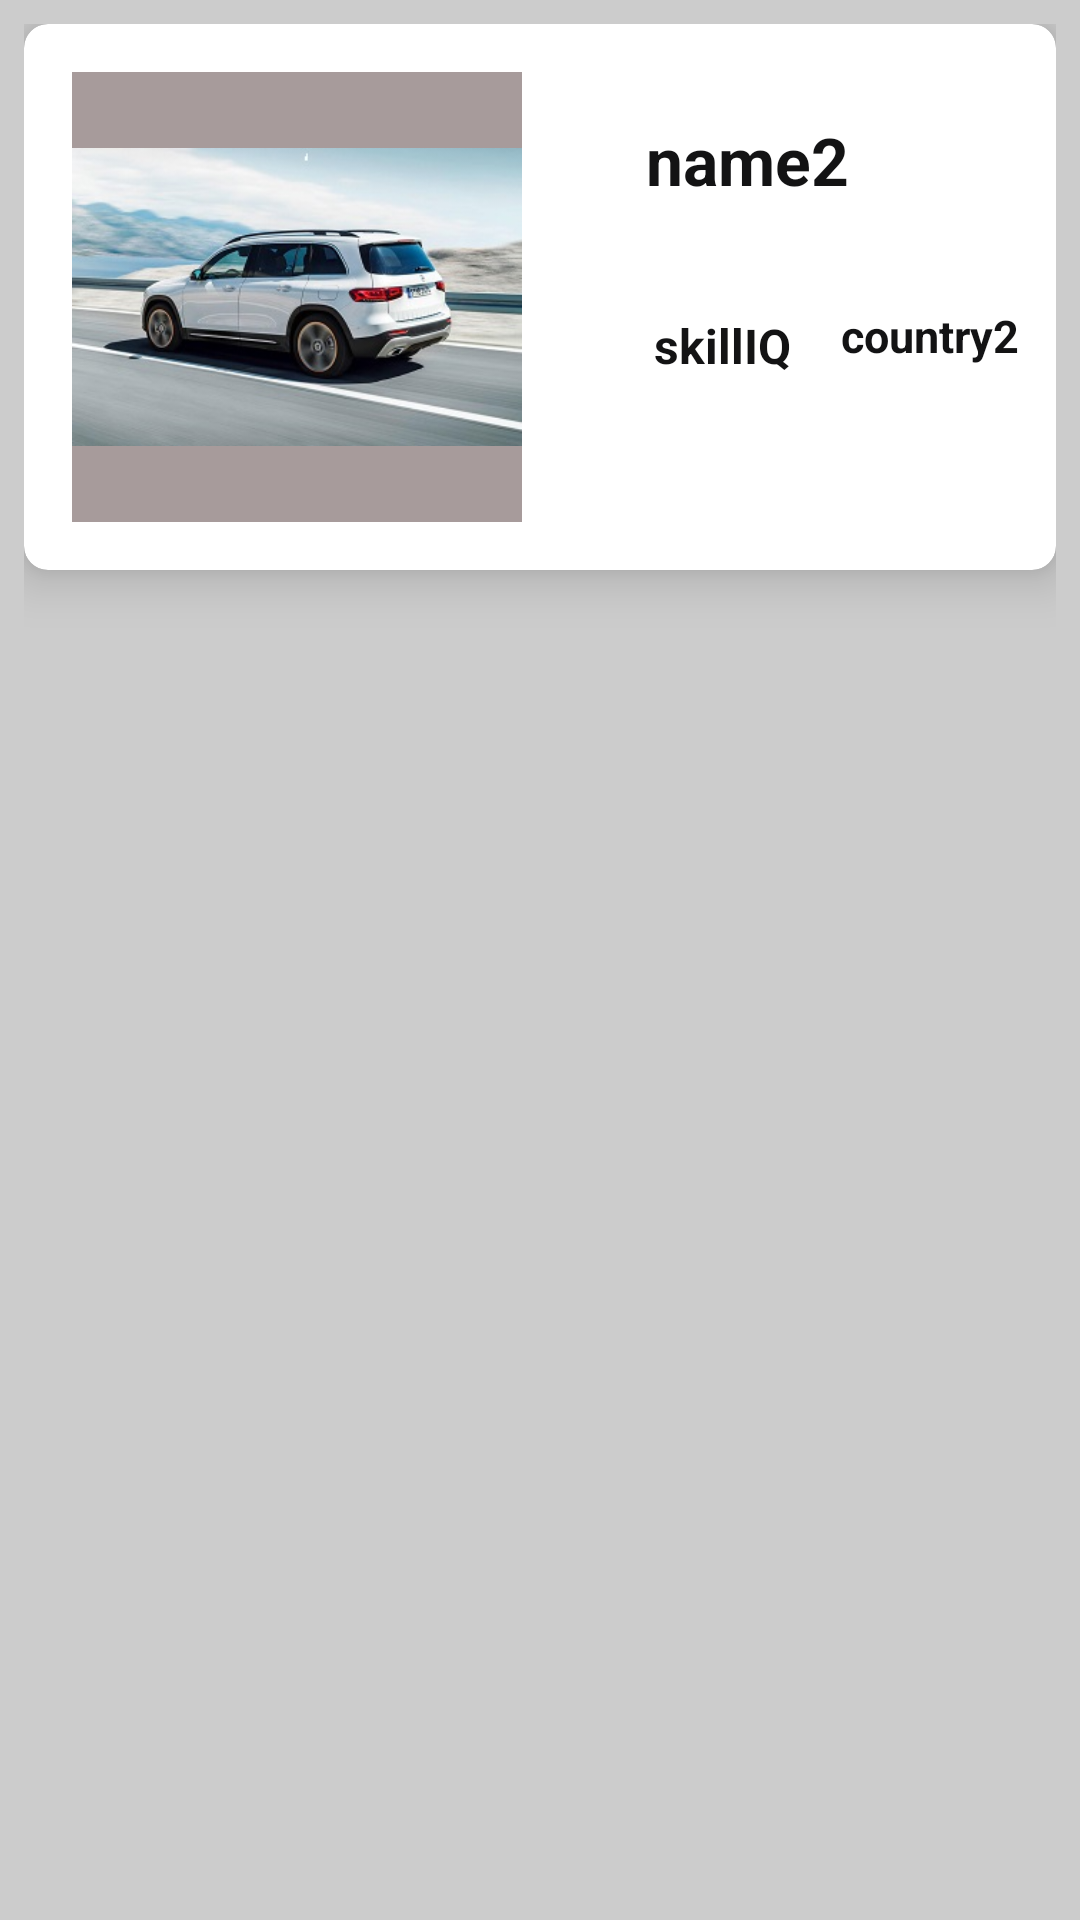

The Android layout XML behind this screen, and the referenced resources:
<!-- AndroidManifest.xml: application theme AppTheme -->
<!-- res/layout/fragment2_view.xml -->
<?xml version="1.0" encoding="utf-8"?>

<LinearLayout xmlns:android="http://schemas.android.com/apk/res/android"
    xmlns:app="http://schemas.android.com/apk/res-auto"
    xmlns:tools="http://schemas.android.com/tools"
    android:layout_width="match_parent"
    android:layout_height="wrap_content"
    android:layout_margin="6dp"
    android:orientation="vertical"
    android:padding="8dp"
    android:background="#ccc"
    tools:context=".frag2">

    <androidx.cardview.widget.CardView
        android:layout_width="match_parent"
        android:layout_height="wrap_content"
        android:id="@+id/cardView2"
        app:cardCornerRadius="8dp"
        app:cardElevation="10dp">

        <androidx.constraintlayout.widget.ConstraintLayout
            android:layout_width="match_parent"
            android:layout_height="wrap_content"
            android:padding="6dp"
            app:layout_constraintBottom_toBottomOf="parent"
            app:layout_constraintTop_toTopOf="parent"
            app:layout_constraintVertical_bias="0.029"
            tools:layout_editor_absoluteX="10dp">

            <ImageView
                android:id="@+id/badgeImg"
                android:layout_width="150dp"
                android:layout_height="150dp"
                android:layout_margin="10dp"
                android:background="#A79B9B"
                android:contentDescription="TODO"
                android:src="@drawable/pict"
                app:layout_constraintBottom_toBottomOf="parent"
                app:layout_constraintEnd_toEndOf="parent"
                app:layout_constraintHorizontal_bias="0.0"
                app:layout_constraintStart_toStartOf="parent"
                app:layout_constraintTop_toTopOf="parent" />


            <TextView
                android:id="@+id/tv_name2"
                android:layout_width="wrap_content"
                android:layout_height="44dp"
                android:text="@string/user_name2"
                android:textColor="#131314"
                android:textSize="22sp"
                android:textStyle="bold"
                app:layout_constraintBottom_toBottomOf="parent"
                app:layout_constraintEnd_toEndOf="parent"
                app:layout_constraintHorizontal_bias="0.762"
                app:layout_constraintStart_toStartOf="parent"
                app:layout_constraintTop_toTopOf="parent"
                app:layout_constraintVertical_bias="0.195" />

            <TextView
                android:id="@+id/tv_score"
                android:layout_width="wrap_content"
                android:layout_height="45dp"
                android:layout_marginStart="204dp"
                android:text="@string/skillIq"
                android:textColor="#131314"
                android:textSize="16sp"
                android:textStyle="bold"
                app:layout_constraintBottom_toBottomOf="parent"
                app:layout_constraintStart_toStartOf="parent"
                app:layout_constraintTop_toTopOf="parent"
                app:layout_constraintVertical_bias="0.722" />

            <TextView
                android:id="@+id/tv_country2"
                android:layout_width="wrap_content"
                android:layout_height="45dp"
                android:text="@string/country2"
                android:textColor="#131314"
                android:textSize="15sp"
                android:textStyle="bold"
                app:layout_constraintBottom_toBottomOf="parent"
                app:layout_constraintEnd_toEndOf="parent"
                app:layout_constraintHorizontal_bias="0.735"
                app:layout_constraintStart_toEndOf="@+id/tv_score"
                app:layout_constraintTop_toTopOf="parent"
                app:layout_constraintVertical_bias="0.7" />
        </androidx.constraintlayout.widget.ConstraintLayout>

    </androidx.cardview.widget.CardView>



</LinearLayout>
<!-- resources referenced by this layout -->
<resources>
  <!-- drawable pict: jpg bitmap (drawable, 55063 bytes) -->
  <string name="country2">country2</string>
  <string name="skillIq">skillIQ</string>
  <string name="user_name2">name2</string>
  <style name="AppTheme" parent="Theme.AppCompat.Light.DarkActionBar">
          
          <item name="colorPrimary">@color/colorPrimary</item>
          <item name="colorPrimaryDark">@color/colorPrimaryDark</item>
          <item name="colorAccent">@color/colorAccent</item>
          <item name="colorOnBackground">@color/black</item>
      </style>
  <color name="colorPrimary">#6200EE</color>
  <color name="colorPrimaryDark">#3700B3</color>
  <color name="colorAccent">#03DAC5</color>
  <color name="black">#000000</color>
</resources>
